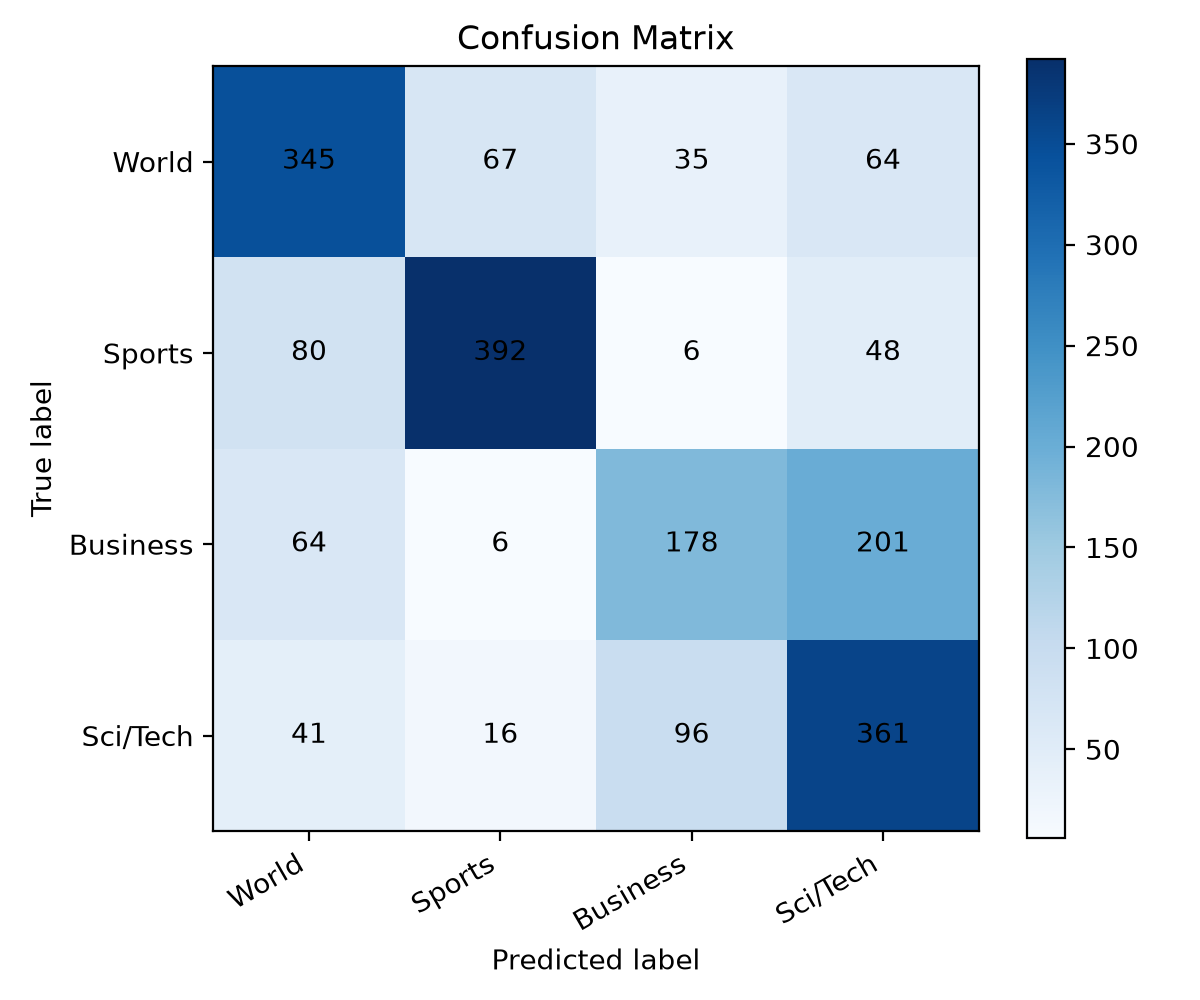

Values plotted in this chart, from the file beside it:
, World, Sports, Business, Sci/Tech
World, 345, 67, 35, 64
Sports, 80, 392, 6, 48
Business, 64, 6, 178, 201
Sci/Tech, 41, 16, 96, 361
